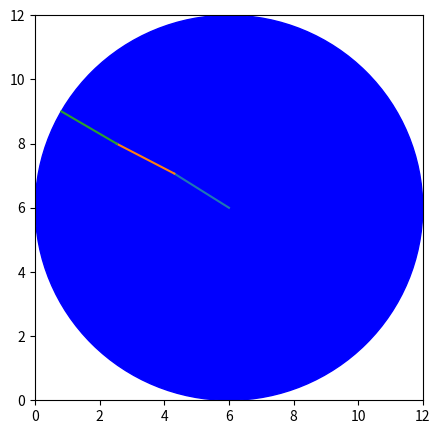

Write Python code to recreate this figure.
import numpy as np
import math
from sympy.geometry import *
import matplotlib.pyplot as plt
import matplotlib.patches as pat
import matplotlib.animation as animation
def now_hand_position(L,theta):
    x = L * math.cos(theta)
    y = L * math.sin(theta)
    return x,y

    
def  Jacobian(L1,theta1, L2, theta2, L3, theta3):#ヤコビアン2×3
    """
    -----------------------説明-------------------------
    J = [[∂x/∂θ1, ∂x/∂θ2, ∂x/θ3],
         [∂y/∂θ1, ∂y/∂θ2, ∂y/θ3]
    J = [[xをθ1で偏微分, xをθ2で偏微分, xをθ3で偏微分],     
         [yをθ1で偏微分, yをθ2で偏微分, yをθ3で偏微分]]
    -----------------------------------------------------
    """
    J = np.array([[-L1*math.sin(theta1) - L2*math.sin(theta1+theta2) -L3*math.sin(theta1+theta2+theta3), -L2*math.sin(theta1+theta2)-L3*math.sin(theta1+theta2+theta3), -L3*math.sin(theta1+theta2+theta3)],
                  [ L1*math.cos(theta1) + L2*math.cos(theta1+theta2) +L3*math.cos(theta1+theta2+theta3),  L2*math.cos(theta1+theta2)+L3*math.cos(theta1+theta2+theta3),  L3*math.cos(theta1+theta2+theta3)]])
    return J


def pseudo_inverse_matrix(mat):#擬似逆行列 numpy関数を仕様
    mat_p_inverse = np.linalg.pinv(mat)
    return mat_p_inverse

def Inverse_kinematics(x, y, goal_x, goal_y, L1, L2, L3, theta1, theta2, theta3):
    j = 0
    for i in range(500):
        J = Jacobian(L1, theta1, L2, theta2, L3, theta3)
        J_p_inverse = pseudo_inverse_matrix(J)
        print("J_p_inverse", J_p_inverse)
        
        """
        if  (J_p_inverse == -np.inf).any() or (J_p_inverse == np.inf).any() :
            theta1 += 0.1
            theta2 += 0.1
            theta3 += 0.1
            continue
        """
        

        
        Q = np.array([[theta1],
                      [theta2],
                      [theta3]])
        dx = goal_x - x
        dy = goal_y - y
        delta_Q = np.dot(J_p_inverse, np.array([[0.1*dx],
                                                [0.1*dy]]))
        Q_new = Q + delta_Q
        theta1 = Q_new[0,0]; theta2 = Q_new[1,0]; theta3 = Q_new[2,0]
        x1, y1 = now_hand_position(L1, theta1)
        x2, y2 = now_hand_position(L2, theta1+theta2)
        x3, y3 = now_hand_position(L3, theta1+theta2+theta3)
        x = x1+x2+x3
        y = y1+y2+y3
        j += 1
        print("number",j,"x",x,"y", y)
        if 2*math.pi < theta1:
            theta1 = 0.0
        if 2*math.pi < theta2:
            theta2 = 0.0
        if 2*math.pi < theta3:
            theta3 = 0.0
        if (goal_x-0.01< x <goal_x+0.01) and (goal_y-0.01 < y <goal_y+0.01):
            break
    if 490 < j:
        print("位置を計算できませんでした（特異点，もしくは実現不可能な座標の可能性があります")
    print("final_x", x ,"final_y", y)
    print("number of loop",j)
    return theta1, theta2, theta3
        



if __name__ == '__main__':
    ################デバック用#############
    """
    mat = np.array([[3.0, 2.0],
                    [1.0, 4.0]])#行列
    trans_mat = trans_matrix(mat)#転置行列
    print("trans_mat", trans_mat)
    inverse_mat = inverse_matrix(mat)#逆行列
    print("inverse_mat", inverse_mat)
    mat_p_inverse = pseudo_inverse_matrix(mat, trans_mat)#擬似逆行列
    print("mat_p_inverse", mat_p_inverse)
    """
    #######################################

    L1 = 2.0    
    deg1 = 60
    rad1 = deg1*math.pi/180
    L2 = 2.0
    deg2 = 60
    rad2 = deg2*math.pi/180
    L3 = 2.0
    deg3 = 40
    rad3 = deg3*math.pi/180
    x1, y1 = now_hand_position(L1, rad1)
    x2, y2 = now_hand_position(L2,rad1+rad2)
    x3, y3 = now_hand_position(L3, rad1+rad2+rad3)
    x = x1+x2+x3
    y = x1+x2+x3
    goal_x = -5.2
    goal_y = 3.0

    print("now hand point of x", x)
    print("now hand point of y", y)
    
    """
    J = Jacobian(L1, rad1, L2, rad2)
    #print("J",J)
    J_trans = trans_matrix(J)
    #print("J_trans",J_trans)
    J_inverse = inverse_matrix(J)
    #print("J_inverse", J_inverse)
    """
    
    final_theta1, final_theta2, final_theta3 = Inverse_kinematics(x, y, goal_x, goal_y, L1, L2, L3, rad1, rad2, rad3)
    deg1, deg2, deg3 = 180*final_theta1/math.pi, 180*final_theta2/math.pi, 180*final_theta3/math.pi
    print("final_theta1,final_theta2, final_theta3",deg1, deg2, deg3)

    
    x0, y0 = L1+L2+L3, L1+L2+L3
    x1, y1 = now_hand_position(L1, final_theta1)
    x1, y1 = x1+x0, y1+y0
    x2, y2 = now_hand_position(L2, final_theta1+final_theta2)
    x2, y2 = x2+x1, y2+y1
    x3, y3 = now_hand_position(L3, final_theta1+final_theta2+final_theta3)
    x3, y3 = x3+x2, y3+y2
    ###########

    fig = plt.figure(figsize=(5,5))
    ax1 = fig.add_subplot(1, 1, 1)
    s0 = Segment(Point(x0, y0),Point(x1, y1))
    s1 = Segment(Point(x1, y1),Point(x2, y2))
    s2 = Segment(Point(x2, y2),Point(x3, y3))
    segments = [s0, s1, s2]
    circle1 = pat.Circle(xy = (x0, y0), radius= L1+L2+L3, color="blue")
    ax1.add_patch(circle1)
    # グラフ描画
    for i,s in enumerate(segments) :
        plt.plot([s.p1.x, s.p2.x], [s.p1.y, s.p2.y])
    plt.xlim(0,(L1+L2+L3)*2)
    plt.ylim(0,(L1+L2+L3)*2)
    
    plt.show()
